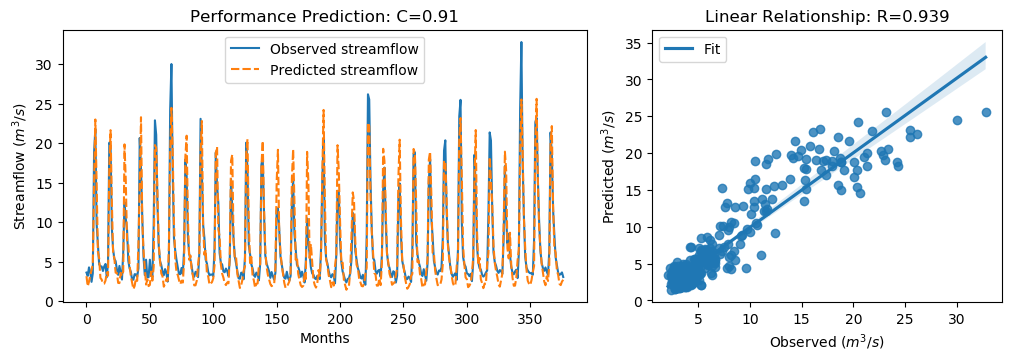

Values plotted in this chart, from the file beside it:
y_true, y_pred, y_true_scaled, y_pred_scaled
3.63, 3.176, -0.5645, -0.6291
3.21, 1.889, -0.6243, -0.8121
4.29, 2.484, -0.4707, -0.7275
3.67, 3.323, -0.5589, -0.6082
2.46, 3.938, -0.7309, -0.5207
3.54, 4.694, -0.5773, -0.4133
18.82, 14.96, 1.595, 1.047
21.76, 23, 2.013, 2.189
9.83, 15.05, 0.3169, 1.06
7.16, 6.278, -0.06268, -0.188
4.67, 5.453, -0.4167, -0.3054
4.44, 2.951, -0.4494, -0.6611
4.4, 2.747, -0.4551, -0.69
3.83, 2.22, -0.5361, -0.7651
4.42, 2.231, -0.4522, -0.7634
4.72, 2.616, -0.4096, -0.7087
3.03, 3.632, -0.6499, -0.5643
4.87, 3.229, -0.3883, -0.6216
20.07, 16.8, 1.773, 1.308
19.62, 21.64, 1.709, 1.997
9.33, 12.76, 0.2458, 0.7341
6.56, 6.095, -0.148, -0.2141
5.37, 5.433, -0.3172, -0.3082
5.07, 3.622, -0.3598, -0.5656
4.02, 3.571, -0.5091, -0.573
3.34, 2.325, -0.6058, -0.7501
4.47, 2.303, -0.4451, -0.7532
3.61, 3.589, -0.5674, -0.5704
2.75, 3.204, -0.6897, -0.6251
6.28, 3.767, -0.1878, -0.5451
12.55, 19.85, 0.7036, 1.741
10.44, 15.3, 0.4036, 1.094
9.01, 7.636, 0.2003, 0.004972
5.12, 7.077, -0.3527, -0.0745
4.16, 4.6, -0.4892, -0.4267
3.72, 3.161, -0.5518, -0.6313
2.73, 2.333, -0.6925, -0.749
2.73, 1.541, -0.6925, -0.8615
3.43, 1.941, -0.593, -0.8046
3.4, 2.915, -0.5972, -0.6662
3.1, 2.58, -0.6399, -0.7138
4.17, 7.279, -0.4878, -0.04571
20.66, 14.56, 1.857, 0.99
16.78, 23.28, 1.305, 2.229
10.67, 10.29, 0.4363, 0.3822
5.59, 6.347, -0.2859, -0.1782
3.31, 4.311, -0.61, -0.4677
5.26, 2.115, -0.3328, -0.7799
3.05, 2.782, -0.647, -0.6851
3.04, 1.922, -0.6484, -0.8074
5.26, 2.071, -0.3328, -0.7862
3.41, 3.752, -0.5958, -0.5472
3.07, 2.615, -0.6442, -0.7088
9.62, 4.345, 0.2871, -0.4629
22.89, 19.76, 2.174, 1.729
21.04, 19.41, 1.911, 1.678
12.14, 13.75, 0.6453, 0.8744
7.0, 7.165, -0.08543, -0.06196
5.08, 5.162, -0.3584, -0.3468
4.58, 3.531, -0.4295, -0.5787
... 317 more rows
